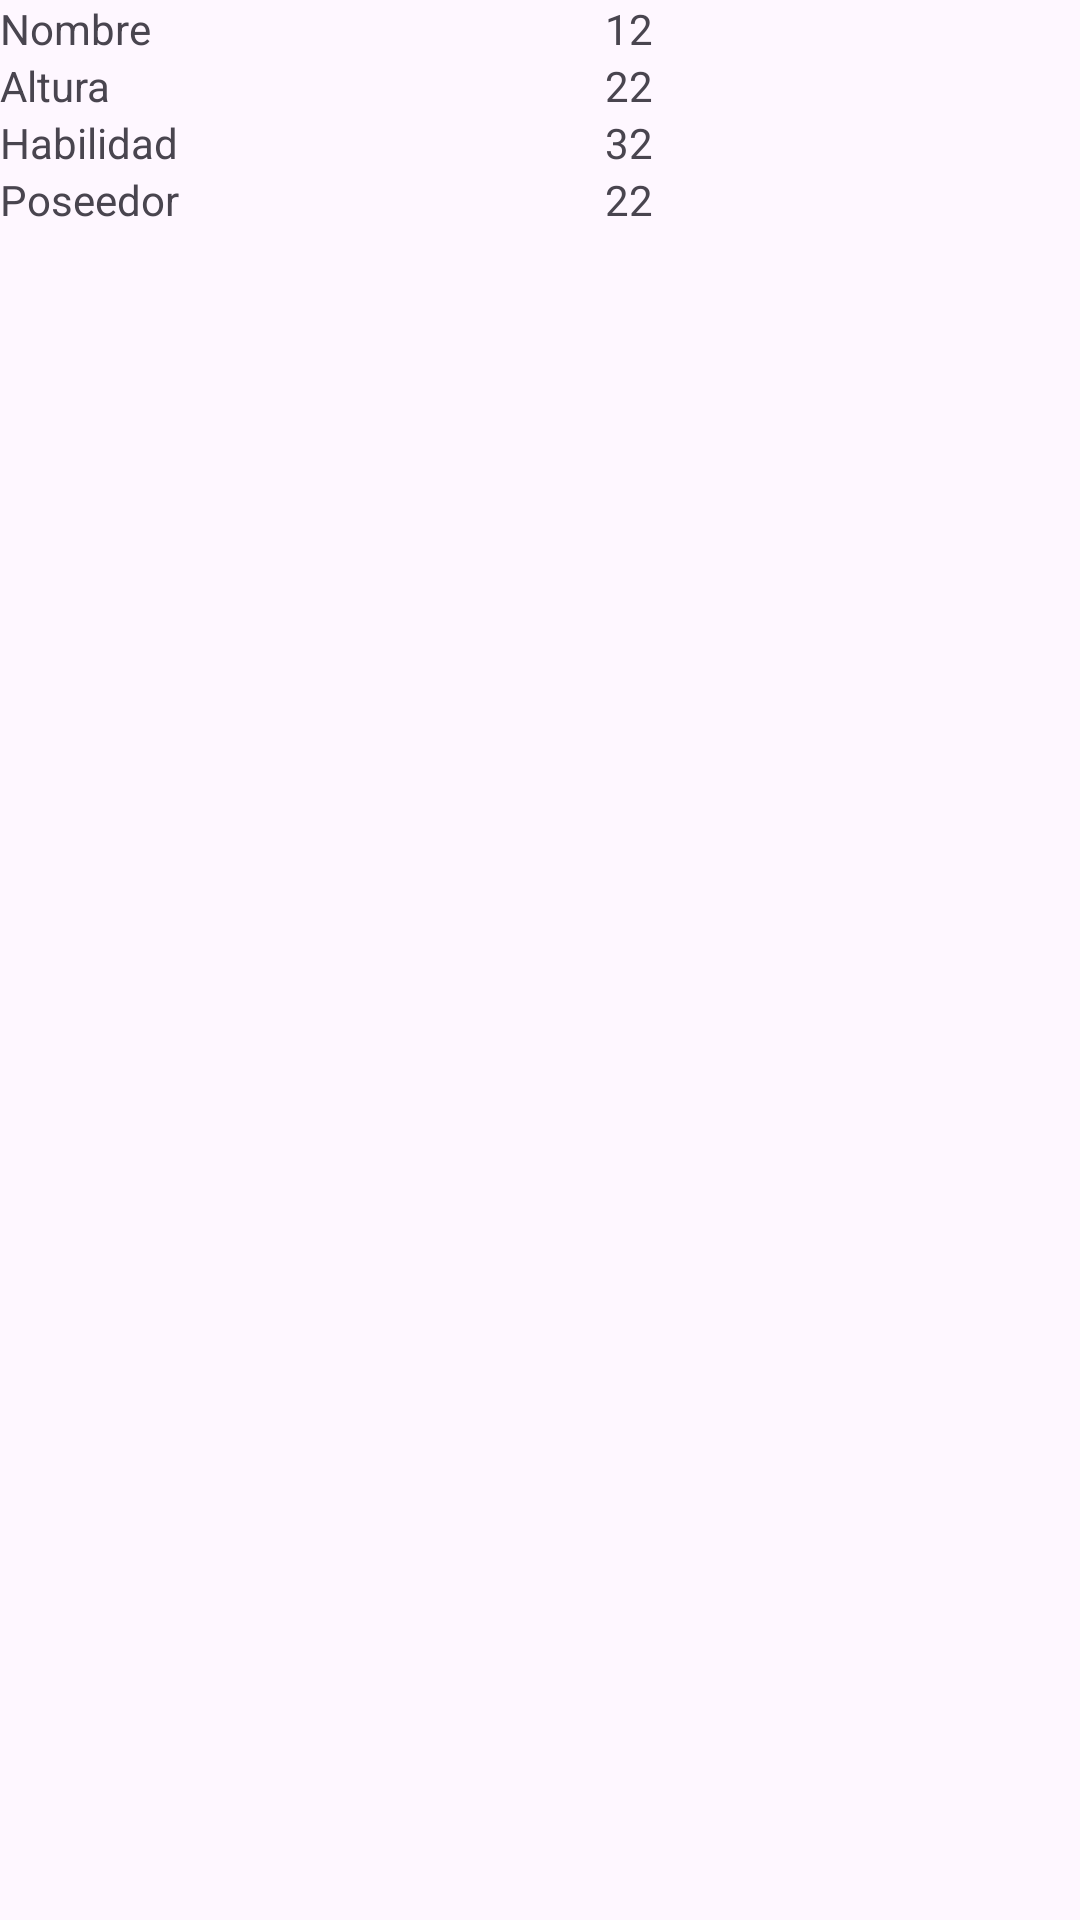

Here is an Android app screen rendered from its layout file. Give the layout XML and the strings, colors and styles it references.
<!-- AndroidManifest.xml: application theme Theme.TitanesProject -->
<!-- res/layout/fragment_detail.xml -->
<?xml version="1.0" encoding="utf-8"?>
<FrameLayout xmlns:android="http://schemas.android.com/apk/res/android"
    xmlns:app="http://schemas.android.com/apk/res-auto"
    xmlns:tools="http://schemas.android.com/tools"
    android:layout_width="match_parent"
    android:layout_height="match_parent"
    tools:context=".DetailFragment">

    <androidx.constraintlayout.widget.ConstraintLayout
        android:layout_width="match_parent"
        android:layout_height="match_parent">

        <TableLayout
            android:id="@+id/tableLayout"
            android:layout_width="match_parent"
            android:layout_height="match_parent"
            app:layout_constraintBottom_toBottomOf="parent"
            app:layout_constraintEnd_toEndOf="parent"
            app:layout_constraintStart_toStartOf="parent">

            <TableRow
                android:layout_width="fill_parent"
                android:layout_height="wrap_content"
                >

                <TextView
                    android:id="@+id/label_nombre"
                    android:layout_width="wrap_content"
                    android:layout_height="wrap_content"
                    android:layout_weight="2"
                    android:text="Nombre" />

                <TextView
                    android:id="@+id/nombre"
                    android:layout_width="wrap_content"
                    android:layout_height="wrap_content"
                    android:layout_weight="2"
                    android:text="12" />
            </TableRow>

            <TableRow
                android:layout_width="fill_parent"
                android:layout_height="wrap_content">

                <TextView
                    android:id="@+id/label_altura"
                    android:layout_width="wrap_content"
                    android:layout_height="wrap_content"
                    android:layout_weight="2"
                    android:text="Altura" />

                <TextView
                    android:id="@+id/altura"
                    android:layout_width="wrap_content"
                    android:layout_height="wrap_content"
                    android:layout_weight="2"
                    android:text="22" />
            </TableRow>

            <TableRow
                android:layout_width="fill_parent"
                android:layout_height="wrap_content" >

                <TextView
                    android:id="@+id/label_habilidad"
                    android:layout_width="wrap_content"
                    android:layout_height="wrap_content"
                    android:layout_weight="2"
                    android:text="Habilidad" />

                <TextView
                    android:id="@+id/habilidad"
                    android:layout_width="wrap_content"
                    android:layout_height="wrap_content"
                    android:layout_weight="2"
                    android:text="32" />
            </TableRow>

            <TableRow
                android:layout_width="fill_parent"
                android:layout_height="wrap_content">

                <TextView
                    android:id="@+id/label_poseedor"
                    android:layout_width="wrap_content"
                    android:layout_height="wrap_content"
                    android:layout_weight="2"
                    android:text="Poseedor" />

                <TextView
                    android:id="@+id/poseedor"
                    android:layout_width="wrap_content"
                    android:layout_height="wrap_content"
                    android:layout_weight="2"
                    android:text="22" />
            </TableRow>

        </TableLayout>
    </androidx.constraintlayout.widget.ConstraintLayout>
</FrameLayout>
<!-- resources referenced by this layout -->
<resources>
  <style name="Theme.TitanesProject" parent="Base.Theme.TitanesProject" />
  <style name="Base.Theme.TitanesProject" parent="Theme.Material3.DayNight.NoActionBar">
          
          
      </style>
</resources>
